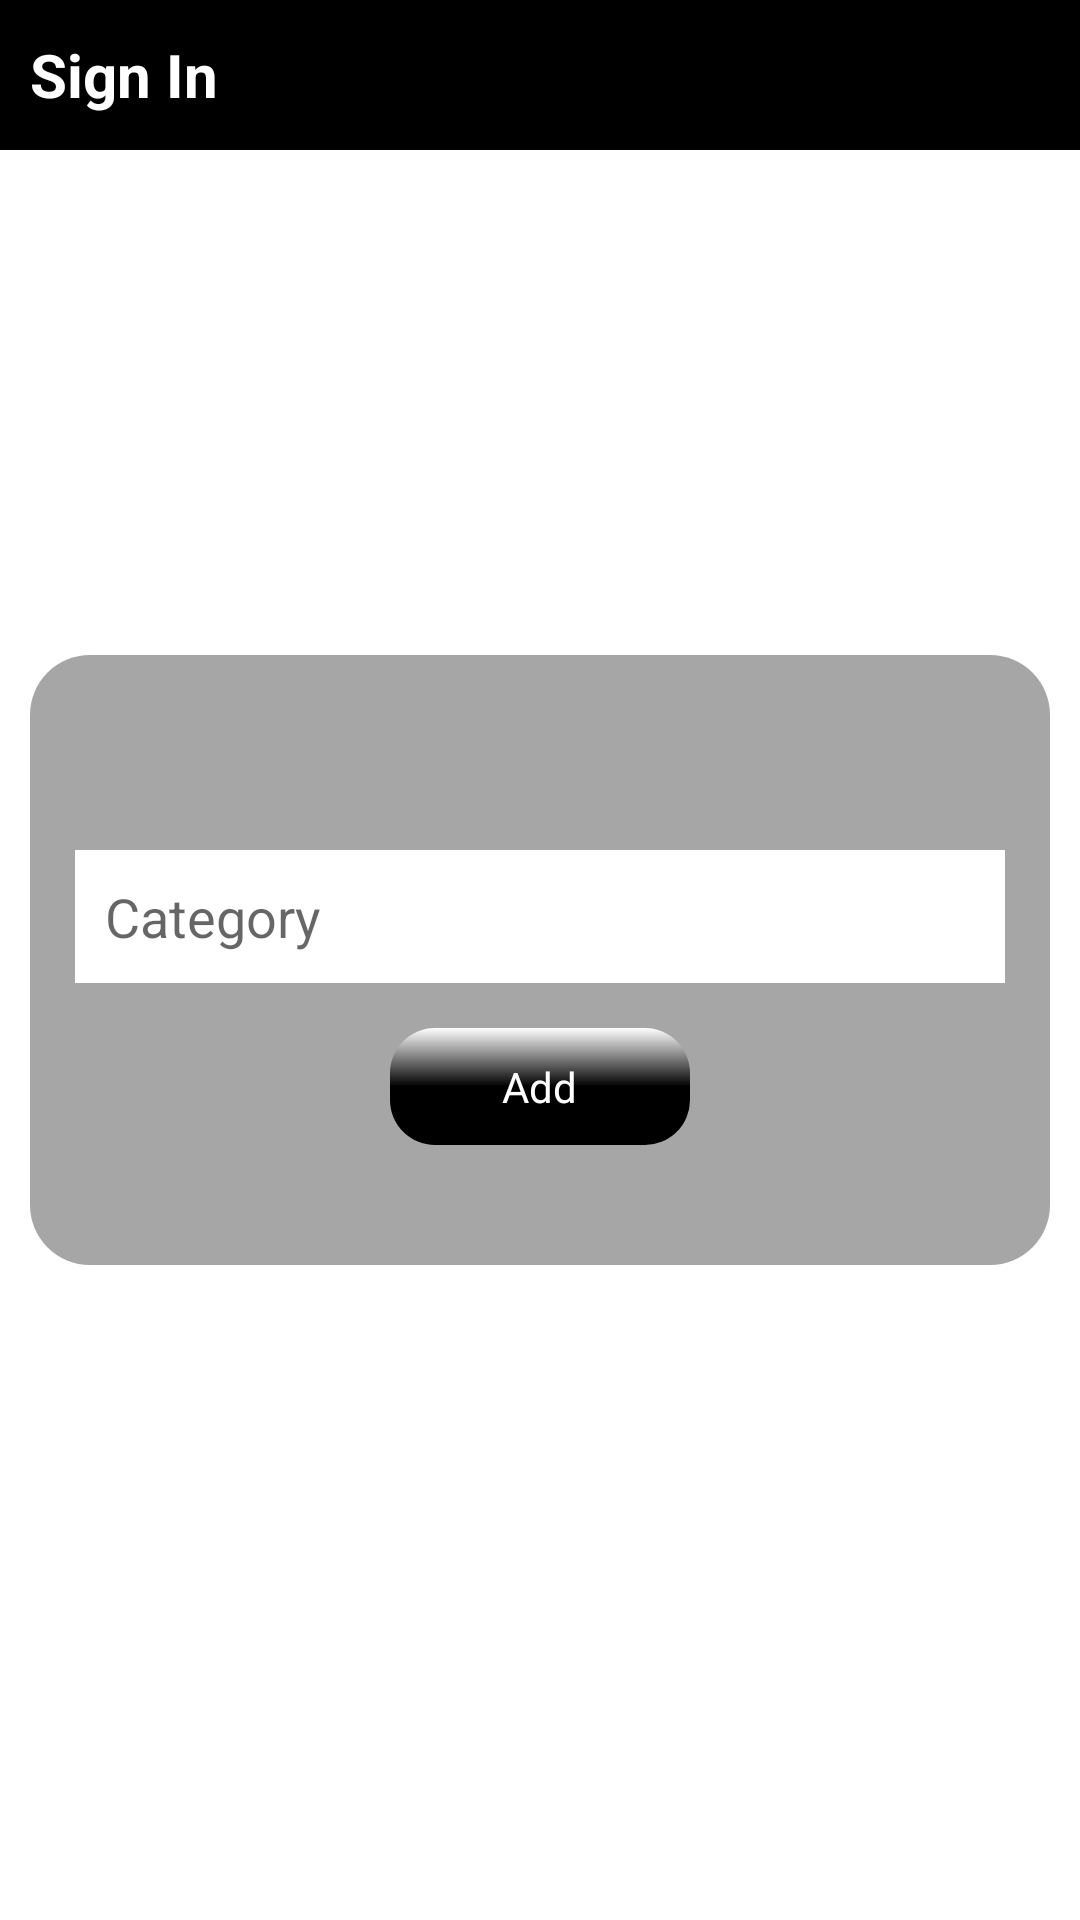

Reconstruct the res/layout file that produces this screen, plus the resources it refers to.
<!-- AndroidManifest.xml: fallback theme Theme.MaterialComponents.DayNight.NoActionBar -->
<!-- res/layout/activity_addcategory.xml -->
<?xml version="1.0" encoding="utf-8"?>
<androidx.constraintlayout.widget.ConstraintLayout xmlns:android="http://schemas.android.com/apk/res/android"
    xmlns:app="http://schemas.android.com/apk/res-auto"
    xmlns:tools="http://schemas.android.com/tools"
    android:layout_width="match_parent"
    android:layout_height="match_parent"
    tools:context=".Activities.AddCategory">
    <RelativeLayout
        android:layout_width="match_parent"
        android:layout_height="match_parent"
        android:orientation="vertical">
        <LinearLayout
            android:layout_width="match_parent"
            android:layout_height="50dp"
            android:layout_alignParentTop="true"
            android:id="@+id/heading"
            android:gravity="center_vertical"
            android:background="@color/black">
            <TextView
                android:layout_width="wrap_content"
                android:layout_height="wrap_content"
                android:textColor="@color/white"
                android:paddingLeft="10dp"
                android:textSize="20dp"
                android:textStyle="bold"
                android:text="@string/btn_signIn">

            </TextView>
        </LinearLayout>
        <LinearLayout
            android:layout_width="match_parent"
            android:layout_height="wrap_content"
            android:layout_centerInParent="true"
            android:layout_marginStart="10dp"
            android:layout_marginTop="10dp"
            android:layout_marginEnd="10dp"
            android:layout_marginBottom="10dp"
            android:background="@drawable/layout_round"
            android:orientation="vertical"
            android:paddingLeft="10dp"
            android:paddingTop="60dp"
            android:paddingRight="10dp"
            android:paddingBottom="40dp">


            <EditText
                android:id="@+id/category"
                android:layout_width="match_parent"
                android:layout_height="wrap_content"
                android:layout_margin="5dp"
                android:background="@color/white"
                android:inputType="textEmailAddress"
                android:hint="@string/category_hint"
                android:padding="10dp">

            </EditText>



            <LinearLayout
                android:layout_width="match_parent"
                android:layout_height="wrap_content"
                android:layout_marginTop="10dp"
                android:gravity="center">

                <LinearLayout
                    android:id="@+id/btn_add_category"
                    android:layout_width="100dp"
                    android:layout_height="wrap_content"
                    android:background="@drawable/primary_button_layout"
                    android:gravity="center"
                    android:orientation="vertical"
                    android:padding="10dp"
                    android:paddingLeft="30dp"
                    android:paddingRight="30dp">

                    <TextView
                        android:layout_width="wrap_content"
                        android:layout_height="wrap_content"
                        android:text="@string/btn_add"
                        android:textColor="@color/white">

                    </TextView>
                </LinearLayout>
            </LinearLayout>

        </LinearLayout>
    </RelativeLayout>

</androidx.constraintlayout.widget.ConstraintLayout>
<!-- resources referenced by this layout -->
<resources>
  <color name="black">#FF000000</color>
  <color name="white">#FFFFFFFF</color>
  <!-- drawable layout_round (drawable) -->
  <?xml version="1.0" encoding="utf-8"?>
  <shape xmlns:android="http://schemas.android.com/apk/res/android"
      android:shape="rectangle">
      <solid android:color="@color/main_buttons" />
      <corners android:radius="20dp" />
  </shape>
  <!-- drawable primary_button_layout (drawable) -->
  <?xml version="1.0" encoding="utf-8"?>
  <shape xmlns:android="http://schemas.android.com/apk/res/android"
      android:shape="rectangle">
      <solid android:color="@color/black" />
      <corners android:radius="15dp" />
      <gradient
          android:startColor="@color/white"
          android:centerColor="@color/black"
          android:endColor="@color/black"
          android:type="linear"
          android:angle="270"/>
  
  </shape>
  <string name="btn_add">Add</string>
  <string name="btn_signIn">Sign In</string>
  <string name="category_hint">Category</string>
  <color name="main_buttons">#a6a6a6</color>
</resources>
